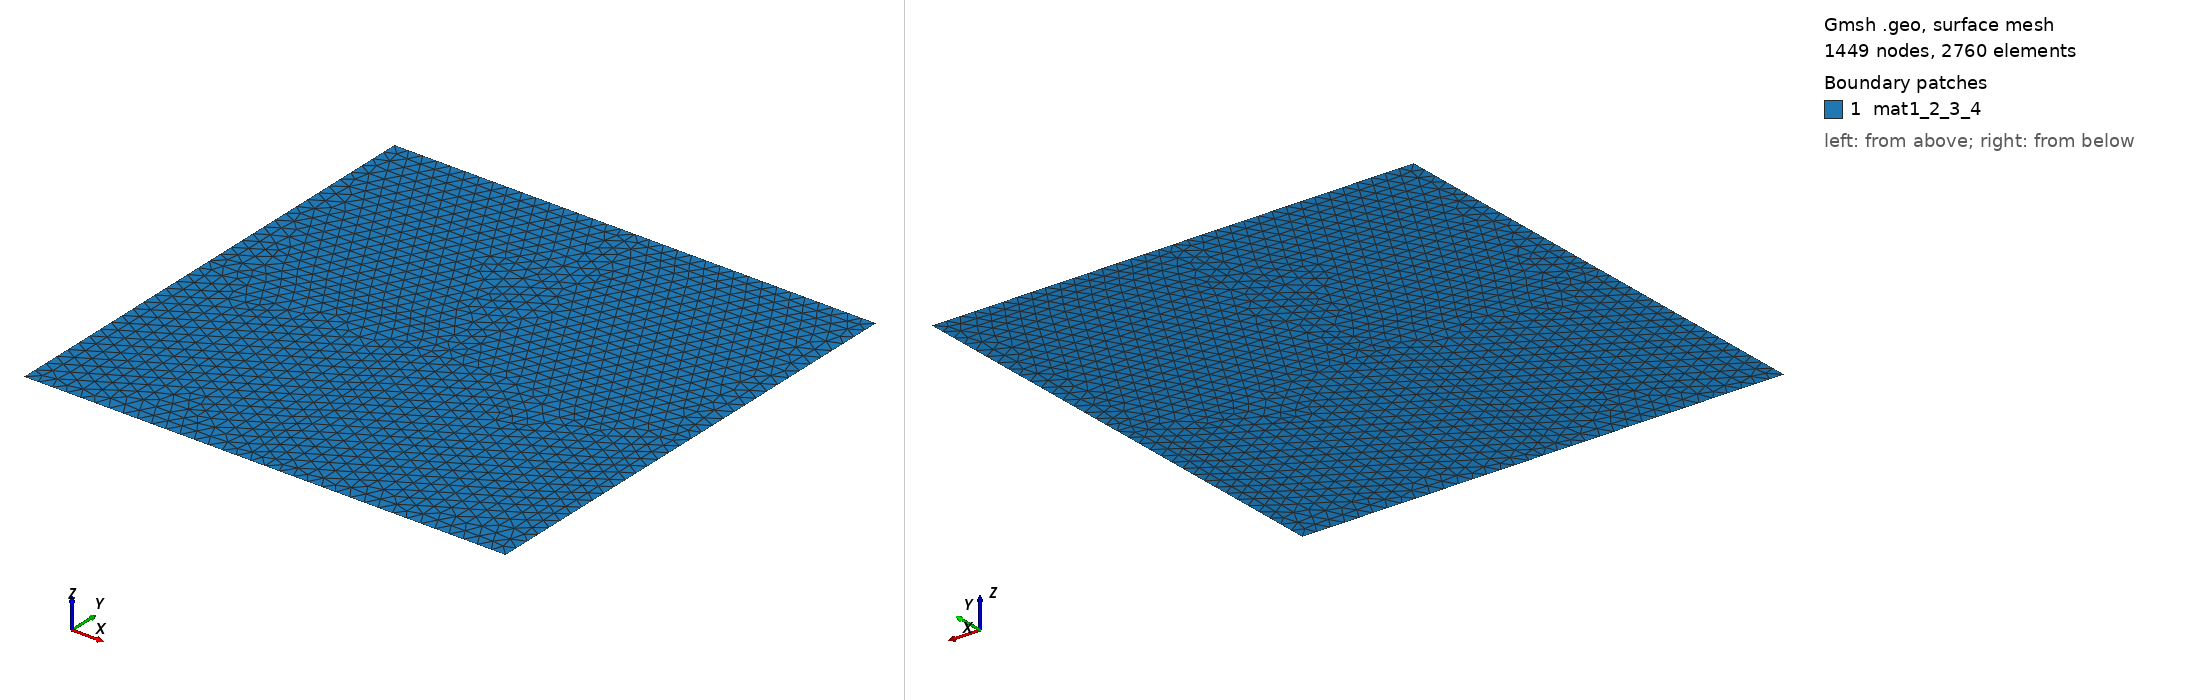

Gmsh geometry script, surface-meshed: 1449 nodes, 2760 surface elements. Boundary patches (legend numbers): 1 mat1_2_3_4. Left view from above one corner, right view from below the opposite corner. Legend entries are the model's physical surfaces. The drawing asked Gmsh for element sizes between 1% and 20% of the model's largest extent; the script's own settings can give other sizes.

=== test_meshmarker_square_4mat.geo (drawn) ===
h=0.03;
Hx=1;
Hy=1;
Point(1) = {0., 0., 0., h};
Point(2) = {0, Hy, 0., h};
Point(3) = {Hx, Hy, 0., h};
Point(4) = {Hx, 0, 0., h};
Point(5) = {Hx/2, Hy/2, 0., h};
Point(6) = {0, Hy/2, 0., h};
Point(7) = {Hx, Hy/2, 0., h};
Point(8) = {Hx/2, 0, 0., h};
Point(9) = {Hx/2, Hy, 0., h};

Line(1) = {1, 8};
Line(2) = {8, 4};
Line(3) = {4, 7};
Line(4) = {7, 3};
Line(5) = {3, 9};
Line(6) = {9, 2};
Line(7) = {2, 6};
Line(8) = {6, 1};
Line(9) = {6, 5};
Line(10) = {5, 8};
Line(11) = {5, 7};
Line(12) = {5, 9};
Curve Loop(1) = {6, 7, 9, 12};
Plane Surface(1) = {1};
Curve Loop(2) = {5, -12, 11, 4};
Plane Surface(2) = {2};
Curve Loop(3) = {9, 10, -1, -8};
Plane Surface(3) = {3};
Curve Loop(4) = {11, -3, -2, -10};
Plane Surface(4) = {4};


Physical Surface("mat1") = {1};
Physical Surface("mat2") = {2};
Physical Surface("mat3") = {3};
Physical Surface("mat4") = {4};

Physical Surface("mat1_2") = {1,2};
Physical Surface("mat1_2_3") = {1,2,3};
Physical Surface("mat1_2_3_4") = {1,2,3,4};


Physical Line("gamma_x0_mat3") = {8};
Physical Line("gamma_x0_mat1") = {7};
Physical Line("gamma_xH_mat2") = {4};
Physical Line("gamma_xH_mat4") = {3};

Physical Line("gamma_y0_mat3") = {1};
Physical Line("gamma_y0_mat4") = {2};
Physical Line("gamma_yH_mat1") = {6};
Physical Line("gamma_yH_mat2") = {5};

Physical Line("interface_mat1_mat2") = {12};
Physical Line("interface_mat1_mat3") = {9};
Physical Line("interface_mat3_mat4") = {10};
Physical Line("interface_mat2_mat4") = {11};

Physical Line("gamma_x0_mat1_3") = {7,8};
Physical Line("gamma_all") = {1,2,3,4,5,6,7,8};
Physical Line("interface_all") = {9,10,11,12};

Physical Point("point_corner_00") = {1};
Physical Point("point_corner_all") = {1,2,3,4};
Physical Point("point_geo_all") = {1,2,3,4,5,6,7,8,9};
